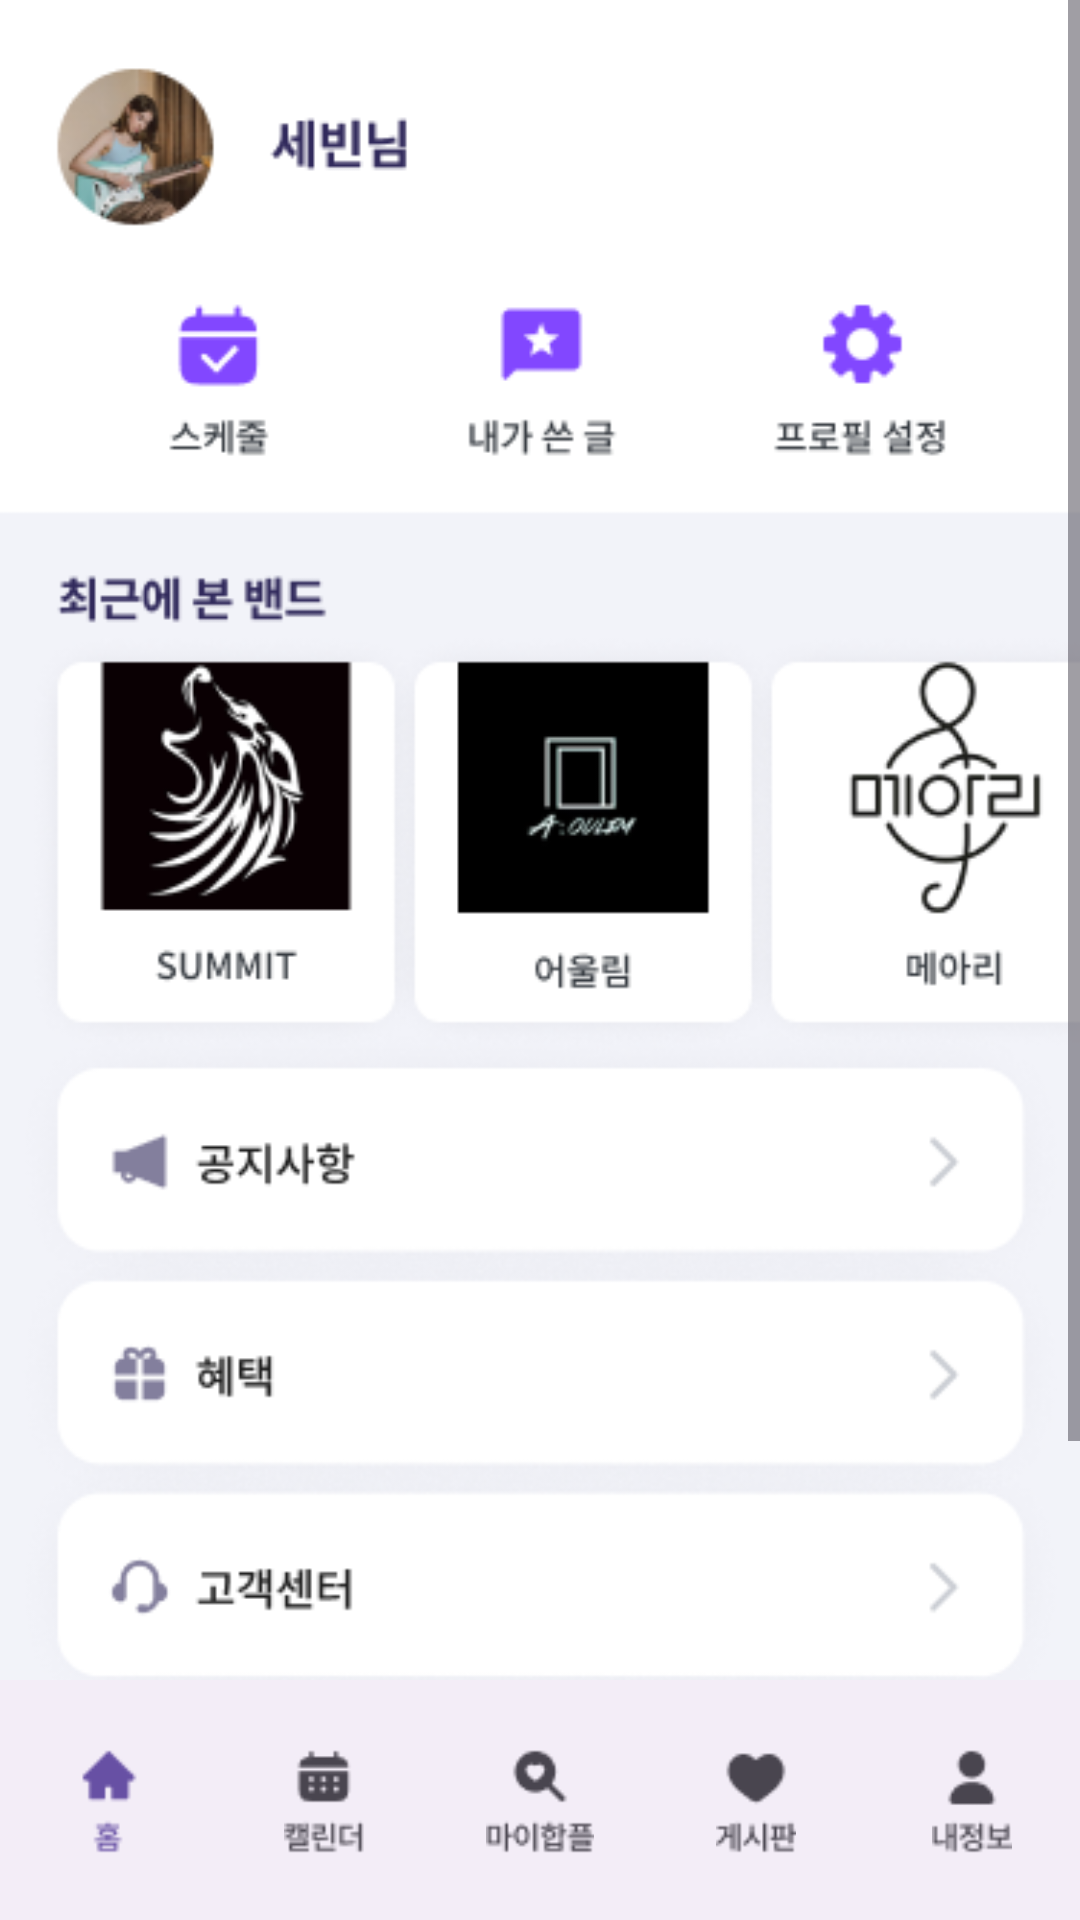

Produce the Android XML layout that renders to this screen, including the resource entries it uses.
<!-- AndroidManifest.xml: application theme Theme.Happle -->
<!-- res/layout/activity_profile.xml -->
<?xml version="1.0" encoding="utf-8"?>
<androidx.constraintlayout.widget.ConstraintLayout
    xmlns:android="http://schemas.android.com/apk/res/android"
    xmlns:app="http://schemas.android.com/apk/res-auto"
    android:layout_width="match_parent"
    android:layout_height="match_parent">

    
    <ScrollView
        android:layout_width="match_parent"
        android:layout_height="0dp"
        app:layout_constraintTop_toTopOf="parent"
        app:layout_constraintBottom_toTopOf="@id/bottom_navigation">

        <ImageView
            android:id="@+id/backgroundImageView"
            android:layout_width="match_parent"
            android:layout_height="wrap_content"
            android:adjustViewBounds="true"
            android:scaleType="fitCenter"
            android:src="@drawable/profile"/>
    </ScrollView>

    
    <com.google.android.material.bottomnavigation.BottomNavigationView
        android:id="@+id/bottom_navigation"
        android:layout_width="match_parent"
        android:layout_height="wrap_content"
        app:layout_constraintBottom_toBottomOf="parent"
        app:layout_constraintStart_toStartOf="parent"
        app:layout_constraintEnd_toEndOf="parent"
        app:menu="@menu/bottom_navigation_menu"
        app:itemIconSize="38dp"
        app:labelVisibilityMode="unlabeled"
        app:itemIconTint="@null"
        app:itemTextColor="@null" />

</androidx.constraintlayout.widget.ConstraintLayout>
<!-- resources referenced by this layout -->
<resources>
  <!-- drawable profile: png bitmap (drawable, 58274 bytes) -->
  <style name="Theme.Happle" parent="Base.Theme.Happle" />
  <style name="Base.Theme.Happle" parent="Theme.Material3.DayNight.NoActionBar">
          
          
      </style>
</resources>
